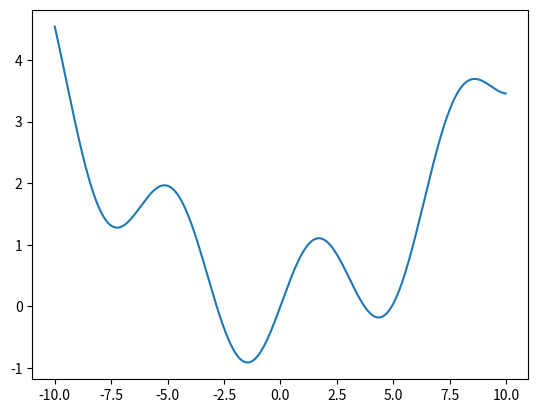

Generate this figure with matplotlib:
import numpy as np
import matplotlib.pyplot as plt

x = np.arange(-10,10,0.01)
y = np.sin(x) + 1/25*x**2

p1 = plt.plot(x,y)
plt.show()